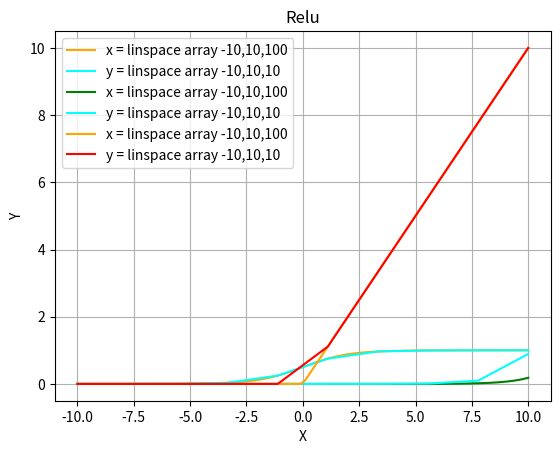

Write the Python code that produced this figure.
import matplotlib.pyplot as plt

import numpy as np

def sigmoid(x):

    return (1/(1+np.exp(-x)))
x = np.linspace(-10,10,100)

y = np.linspace(-10,10,10)
plt.plot(x,sigmoid(x),color = "orange",label = "x = linspace array -10,10,100")

plt.plot(y,sigmoid(y),color = "cyan",label = "y = linspace array -10,10,10")

plt.grid()

plt.title("sigmoid")

plt.legend()

plt.xlabel("X")

plt.ylabel("Y")
def softmax(x):

    e = np.exp(x - np.max(x)) 

    if e.ndim == 1:

        return e / np.sum(e, axis=0)

    else:  

        return e / np.array([np.sum(e, axis=1)]).T
plt.plot(x,softmax(x),color = "green",label = "x = linspace array -10,10,100")

plt.plot(y,softmax(y),color = "cyan",label = "y = linspace array -10,10,10")

plt.grid()

plt.title("softmax")

plt.legend()

plt.xlabel("X")

plt.ylabel("Y")
def ReLU(x):

    return x * (x > 0)
plt.plot(x,ReLU(x),color = "orange",label = "x = linspace array -10,10,100")

plt.plot(y,ReLU(y),color = "Red",label = "y = linspace array -10,10,10")

plt.grid()

plt.title("Relu")

plt.legend()

plt.xlabel("X")

plt.ylabel("Y")